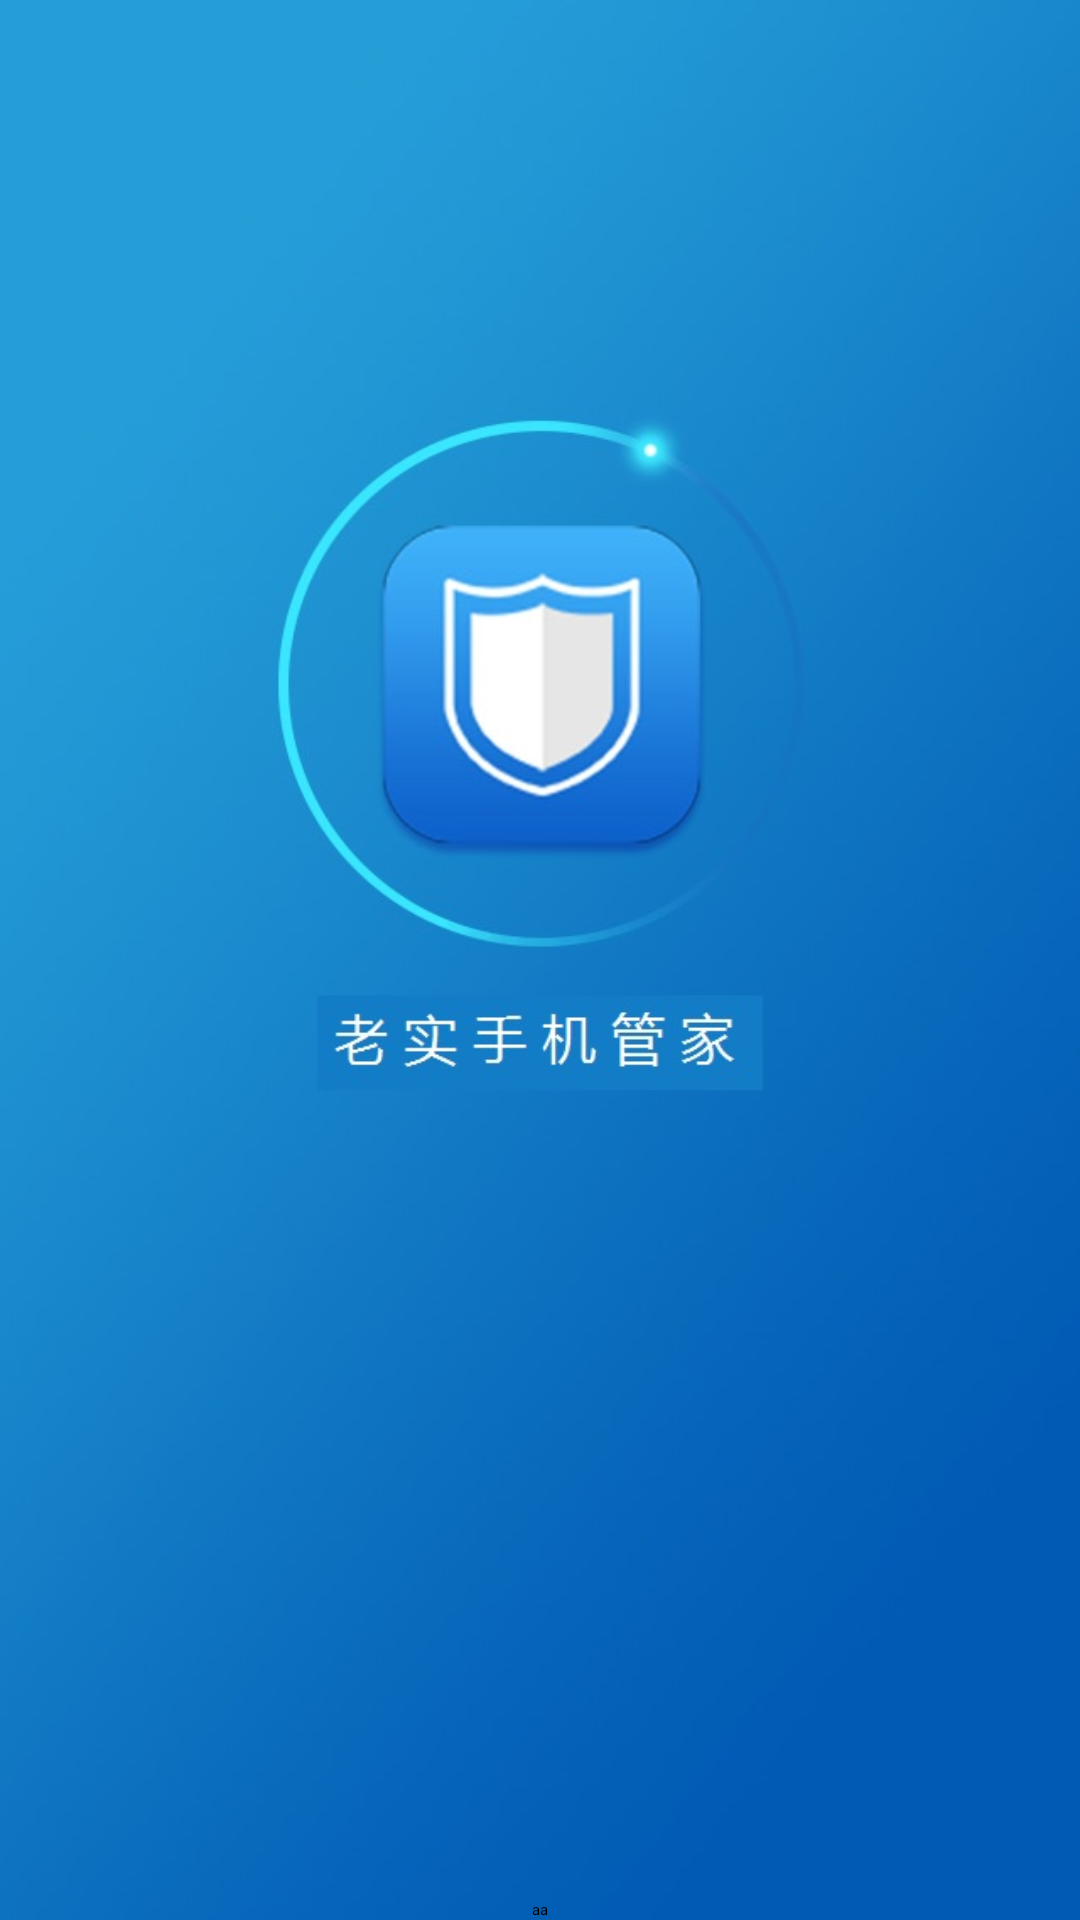

This screen was rendered from an Android layout file. Write that file and the resources it references.
<!-- AndroidManifest.xml: activity theme style_splash -->
<!-- res/layout/activity_splash.xml -->
<?xml version="1.0" encoding="utf-8"?>
<RelativeLayout xmlns:android="http://schemas.android.com/apk/res/android"
    android:layout_width="match_parent"
    android:background="@drawable/splash"
    android:layout_height="match_parent" >
    <TextView
        android:text="aa"
        android:layout_centerHorizontal="true"
   		android:layout_alignParentBottom="true"
        android:layout_width="wrap_content"
        android:layout_height="wrap_content"
        android:id="@+id/tv_versionName"
        />

</RelativeLayout>
<!-- resources referenced by this layout -->
<resources>
  <!-- drawable splash: jpg bitmap (drawable-hdpi, 44047 bytes) -->
  <style name="style_splash">
  	    <item name="android:windowNoTitle">true</item>
  	     <item name="android:windowFullscreen">true</item>
  	</style>
</resources>
